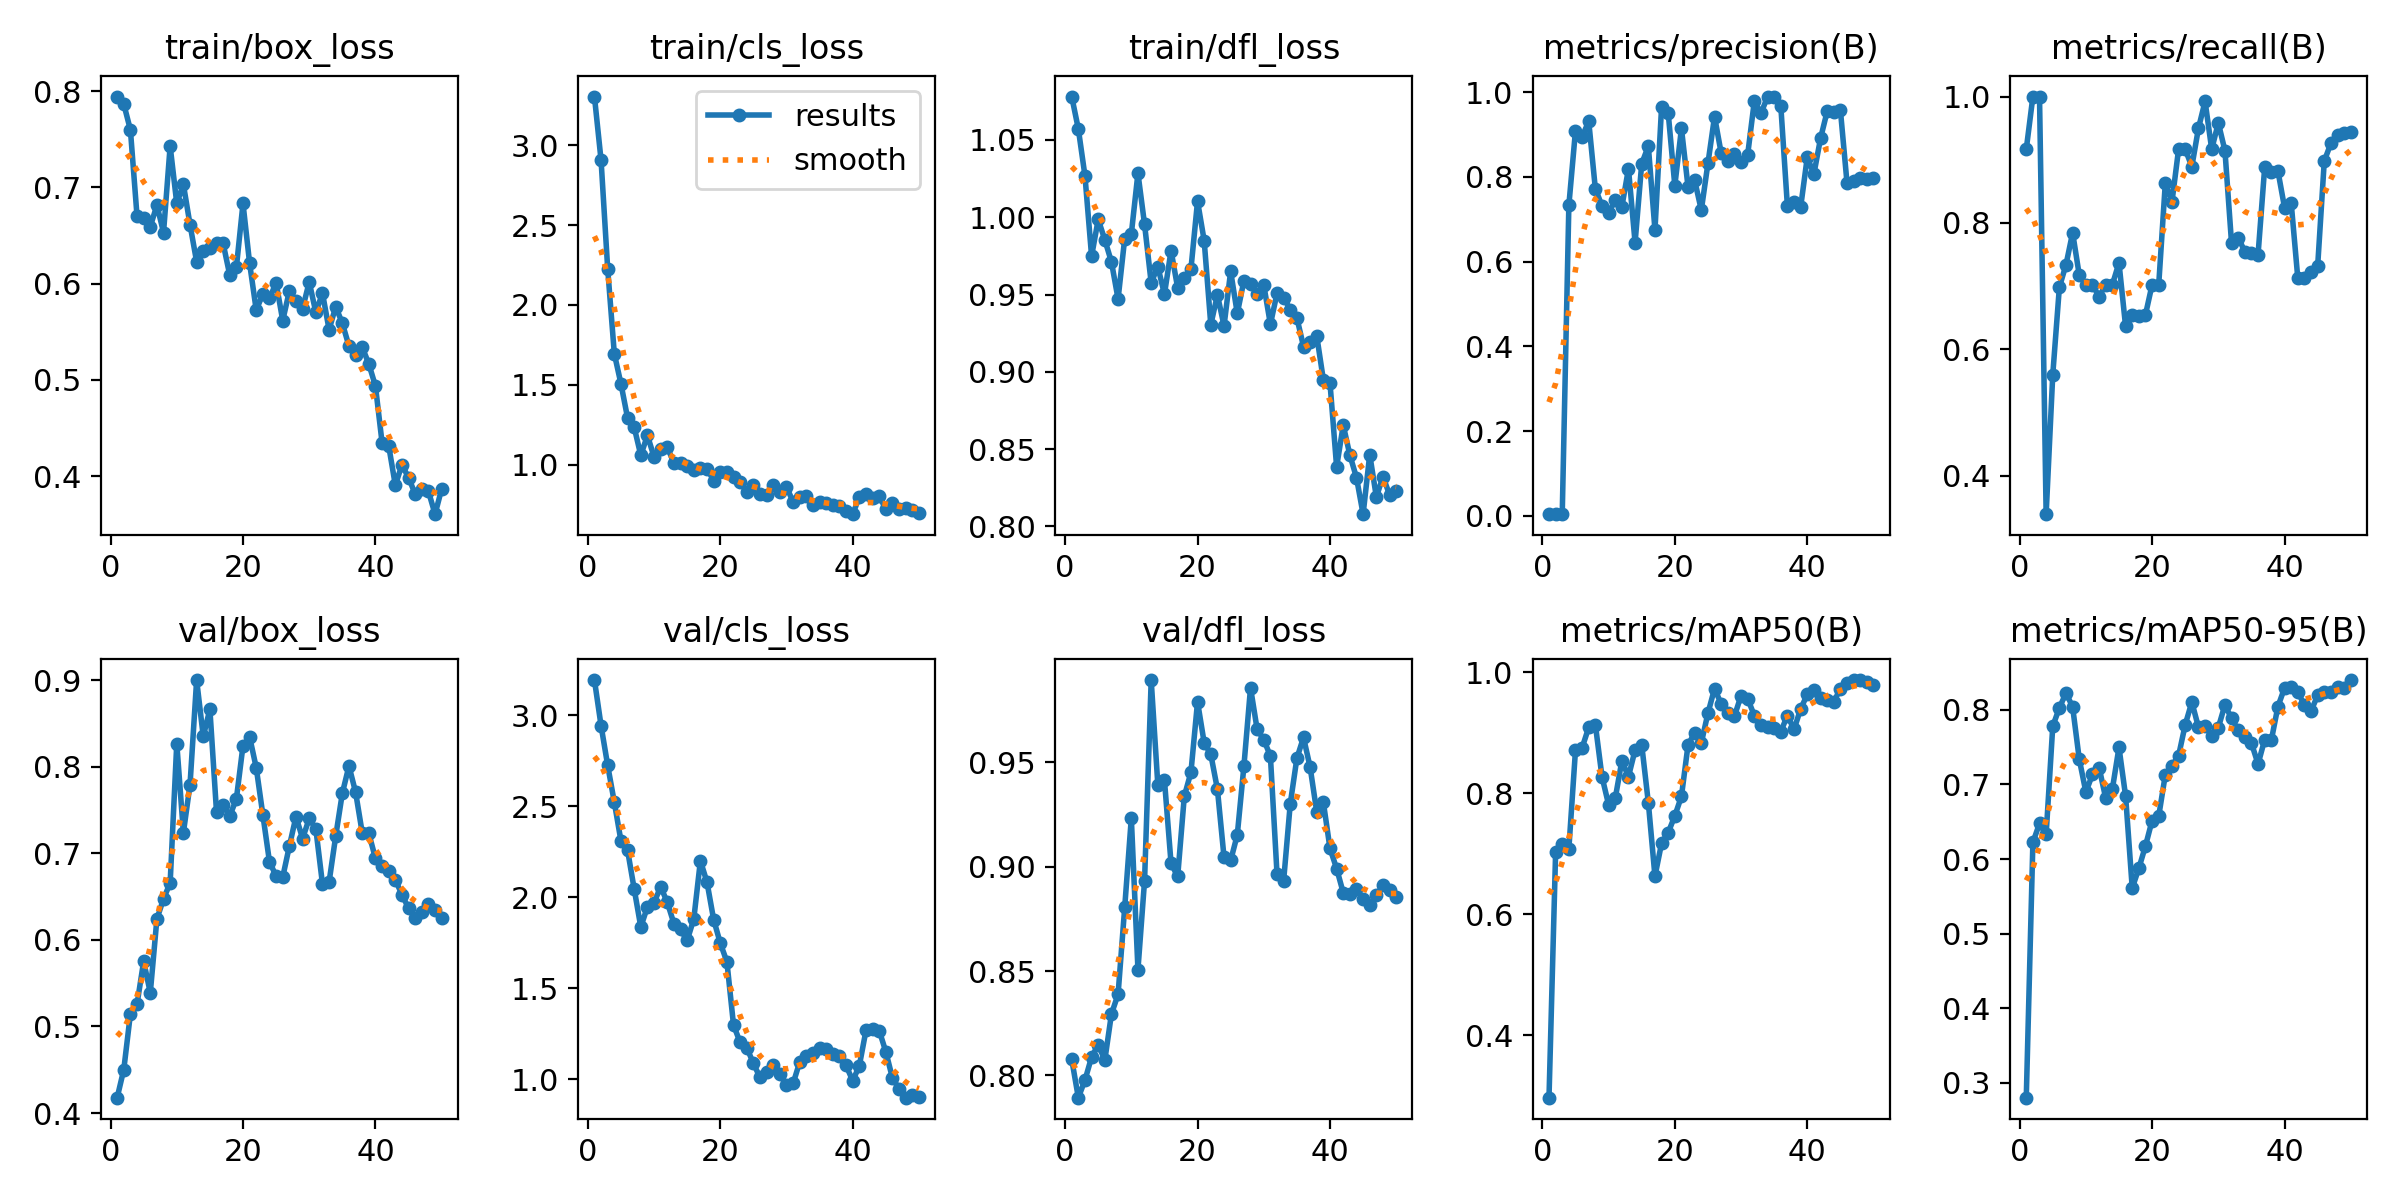

Source data for this figure (header and first rows):
epoch, train/box_loss, train/cls_loss, train/dfl_loss, metrics/precision(B), metrics/recall(B), metrics/mAP50(B), metrics/mAP50-95(B), val/box_loss, val/cls_loss, val/dfl_loss, lr/pg0, lr/pg1, lr/pg2
1, 0.7943, 3.307, 1.078, 0.00412, 0.9167, 0.2964, 0.2799, 0.4177, 3.194, 0.8077, 7.145e-05, 7.145e-05, 7.145e-05
2, 0.7864, 2.907, 1.057, 0.00476, 1, 0.702, 0.6222, 0.4502, 2.943, 0.7893, 0.0001541, 0.0001541, 0.0001541
3, 0.7596, 2.227, 1.027, 0.00465, 1, 0.7161, 0.6477, 0.5146, 2.725, 0.7978, 0.0002333, 0.0002333, 0.0002333
4, 0.67, 1.695, 0.9748, 0.7331, 0.3392, 0.7083, 0.6331, 0.5257, 2.522, 0.8088, 0.0003092, 0.0003092, 0.0003092
5, 0.6677, 1.507, 0.9986, 0.9091, 0.5598, 0.8711, 0.7781, 0.5754, 2.31, 0.8147, 0.0003816, 0.0003816, 0.0003816
6, 0.6591, 1.293, 0.9854, 0.8949, 0.6984, 0.8749, 0.8028, 0.5389, 2.259, 0.8074, 0.0004506, 0.0004506, 0.0004506
7, 0.6815, 1.234, 0.9711, 0.9312, 0.7339, 0.9088, 0.8227, 0.6242, 2.046, 0.8295, 0.0005163, 0.0005163, 0.0005163
8, 0.6531, 1.058, 0.9471, 0.7717, 0.7845, 0.9133, 0.804, 0.6474, 1.836, 0.8389, 0.0005785, 0.0005785, 0.0005785
9, 0.7429, 1.183, 0.9862, 0.7321, 0.7177, 0.8273, 0.734, 0.6659, 1.947, 0.8805, 0.0006374, 0.0006374, 0.0006374
10, 0.6833, 1.048, 0.9892, 0.7157, 0.7024, 0.7809, 0.6898, 0.8269, 1.97, 0.9233, 0.0006929, 0.0006929, 0.0006929
11, 0.703, 1.098, 1.028, 0.7449, 0.7024, 0.7913, 0.7136, 0.7239, 2.058, 0.8508, 0.0007449, 0.0007449, 0.0007449
12, 0.6613, 1.11, 0.9954, 0.729, 0.6833, 0.8532, 0.7226, 0.7792, 1.972, 0.8934, 0.0007936, 0.0007936, 0.0007936
13, 0.6226, 1.009, 0.9576, 0.8193, 0.7024, 0.8273, 0.6814, 0.9002, 1.855, 0.9895, 0.0008389, 0.0008389, 0.0008389
14, 0.6334, 1.007, 0.9681, 0.6448, 0.7024, 0.8713, 0.6939, 0.8351, 1.823, 0.9394, 0.0008808, 0.0008808, 0.0008808
15, 0.6374, 0.9901, 0.9503, 0.8311, 0.7369, 0.8801, 0.7497, 0.8665, 1.763, 0.9416, 0.0009193, 0.0009193, 0.0009193
16, 0.6425, 0.9645, 0.9784, 0.8725, 0.6362, 0.7843, 0.6844, 0.7481, 1.88, 0.9016, 0.0009544, 0.0009544, 0.0009544
17, 0.6418, 0.9783, 0.9543, 0.6749, 0.6548, 0.6626, 0.5611, 0.7557, 2.201, 0.8954, 0.0009763, 0.0009763, 0.0009763
18, 0.6088, 0.9748, 0.9606, 0.9649, 0.6526, 0.7172, 0.5876, 0.7431, 2.082, 0.9338, 0.0009763, 0.0009763, 0.0009763
19, 0.6168, 0.8997, 0.9665, 0.9507, 0.6548, 0.7347, 0.6176, 0.7629, 1.877, 0.9452, 0.000948, 0.000948, 0.000948
20, 0.6832, 0.9534, 1.01, 0.7792, 0.7024, 0.7624, 0.6516, 0.8245, 1.748, 0.9791, 0.0009197, 0.0009197, 0.0009197
21, 0.621, 0.9508, 0.9849, 0.9142, 0.7024, 0.7947, 0.6574, 0.8346, 1.645, 0.9594, 0.0008914, 0.0008914, 0.0008914
22, 0.5724, 0.92, 0.9305, 0.7757, 0.8638, 0.88, 0.7133, 0.7989, 1.297, 0.9539, 0.0008631, 0.0008631, 0.0008631
23, 0.5893, 0.8932, 0.9498, 0.7917, 0.8333, 0.8998, 0.725, 0.7444, 1.202, 0.9372, 0.0008348, 0.0008348, 0.0008348
24, 0.5846, 0.8259, 0.9298, 0.7216, 0.9167, 0.883, 0.7385, 0.6902, 1.173, 0.9045, 0.0008065, 0.0008065, 0.0008065
25, 0.6009, 0.8699, 0.965, 0.8319, 0.9167, 0.9322, 0.7801, 0.6738, 1.086, 0.903, 0.0007782, 0.0007782, 0.0007782
26, 0.5616, 0.8172, 0.9378, 0.9423, 0.8892, 0.9728, 0.8105, 0.6726, 1.009, 0.9153, 0.0007499, 0.0007499, 0.0007499
27, 0.5923, 0.8115, 0.9589, 0.8559, 0.9498, 0.9475, 0.7768, 0.7083, 1.037, 0.9482, 0.0007216, 0.0007216, 0.0007216
28, 0.5823, 0.8696, 0.9568, 0.8365, 0.9924, 0.9321, 0.779, 0.7424, 1.077, 0.9858, 0.0006934, 0.0006934, 0.0006934
29, 0.5741, 0.8303, 0.9502, 0.8532, 0.9167, 0.9273, 0.765, 0.7171, 1.027, 0.9658, 0.0006651, 0.0006651, 0.0006651
30, 0.6017, 0.8591, 0.9562, 0.8356, 0.9583, 0.9611, 0.7763, 0.7403, 0.9671, 0.961, 0.0006368, 0.0006368, 0.0006368
31, 0.57, 0.7664, 0.9308, 0.8524, 0.9143, 0.9563, 0.8069, 0.7281, 0.9756, 0.953, 0.0006085, 0.0006085, 0.0006085
32, 0.5901, 0.7938, 0.9508, 0.9781, 0.7676, 0.9283, 0.7885, 0.6647, 1.095, 0.8966, 0.0005802, 0.0005802, 0.0005802
33, 0.5522, 0.8055, 0.9479, 0.95, 0.7769, 0.9126, 0.7732, 0.6669, 1.129, 0.8934, 0.0005519, 0.0005519, 0.0005519
34, 0.576, 0.7475, 0.9403, 0.9888, 0.7547, 0.9093, 0.7631, 0.7199, 1.141, 0.9302, 0.0005236, 0.0005236, 0.0005236
35, 0.5588, 0.7625, 0.9349, 0.9896, 0.753, 0.9083, 0.7555, 0.7694, 1.169, 0.952, 0.0004953, 0.0004953, 0.0004953
36, 0.5351, 0.7585, 0.9164, 0.968, 0.75, 0.9017, 0.7274, 0.8009, 1.167, 0.962, 0.000467, 0.000467, 0.000467
37, 0.526, 0.7484, 0.9194, 0.7309, 0.8879, 0.9283, 0.7601, 0.7707, 1.14, 0.9477, 0.0004387, 0.0004387, 0.0004387
38, 0.5341, 0.7418, 0.9233, 0.7407, 0.8812, 0.9054, 0.7592, 0.7239, 1.128, 0.9263, 0.0004104, 0.0004104, 0.0004104
39, 0.5165, 0.7112, 0.8948, 0.7286, 0.8822, 0.9392, 0.8045, 0.7232, 1.075, 0.9308, 0.0003821, 0.0003821, 0.0003821
40, 0.4936, 0.6888, 0.8927, 0.8463, 0.8243, 0.9631, 0.8294, 0.6941, 0.9904, 0.9088, 0.0003538, 0.0003538, 0.0003538
41, 0.4347, 0.7974, 0.8385, 0.8068, 0.8319, 0.9703, 0.831, 0.685, 1.074, 0.8992, 0.0003255, 0.0003255, 0.0003255
42, 0.4315, 0.8146, 0.8655, 0.8907, 0.7127, 0.9568, 0.8239, 0.6793, 1.267, 0.8875, 0.0002972, 0.0002972, 0.0002972
43, 0.3907, 0.7898, 0.8462, 0.9544, 0.7127, 0.9547, 0.8067, 0.6695, 1.274, 0.8871, 0.0002689, 0.0002689, 0.0002689
44, 0.4116, 0.8016, 0.8316, 0.9537, 0.7229, 0.951, 0.7985, 0.6523, 1.266, 0.8894, 0.0002406, 0.0002406, 0.0002406
45, 0.3984, 0.7203, 0.8079, 0.958, 0.7317, 0.9726, 0.8196, 0.6365, 1.15, 0.8843, 0.0002124, 0.0002124, 0.0002124
46, 0.3814, 0.7579, 0.8465, 0.7859, 0.898, 0.9816, 0.8245, 0.6254, 1.005, 0.8815, 0.0001841, 0.0001841, 0.0001841
47, 0.3865, 0.7198, 0.819, 0.7896, 0.9261, 0.987, 0.8234, 0.6321, 0.9464, 0.8863, 0.0001558, 0.0001558, 0.0001558
48, 0.3843, 0.7295, 0.8322, 0.7974, 0.9389, 0.987, 0.8309, 0.642, 0.8976, 0.8911, 0.0001275, 0.0001275, 0.0001275
49, 0.3605, 0.717, 0.8204, 0.7944, 0.9425, 0.9841, 0.8288, 0.6346, 0.9121, 0.8888, 9.9173e-05, 9.9173e-05, 9.9173e-05
50, 0.3868, 0.6981, 0.823, 0.7984, 0.9435, 0.9796, 0.8401, 0.6255, 0.9013, 0.8857, 7.0878e-05, 7.0878e-05, 7.0878e-05
